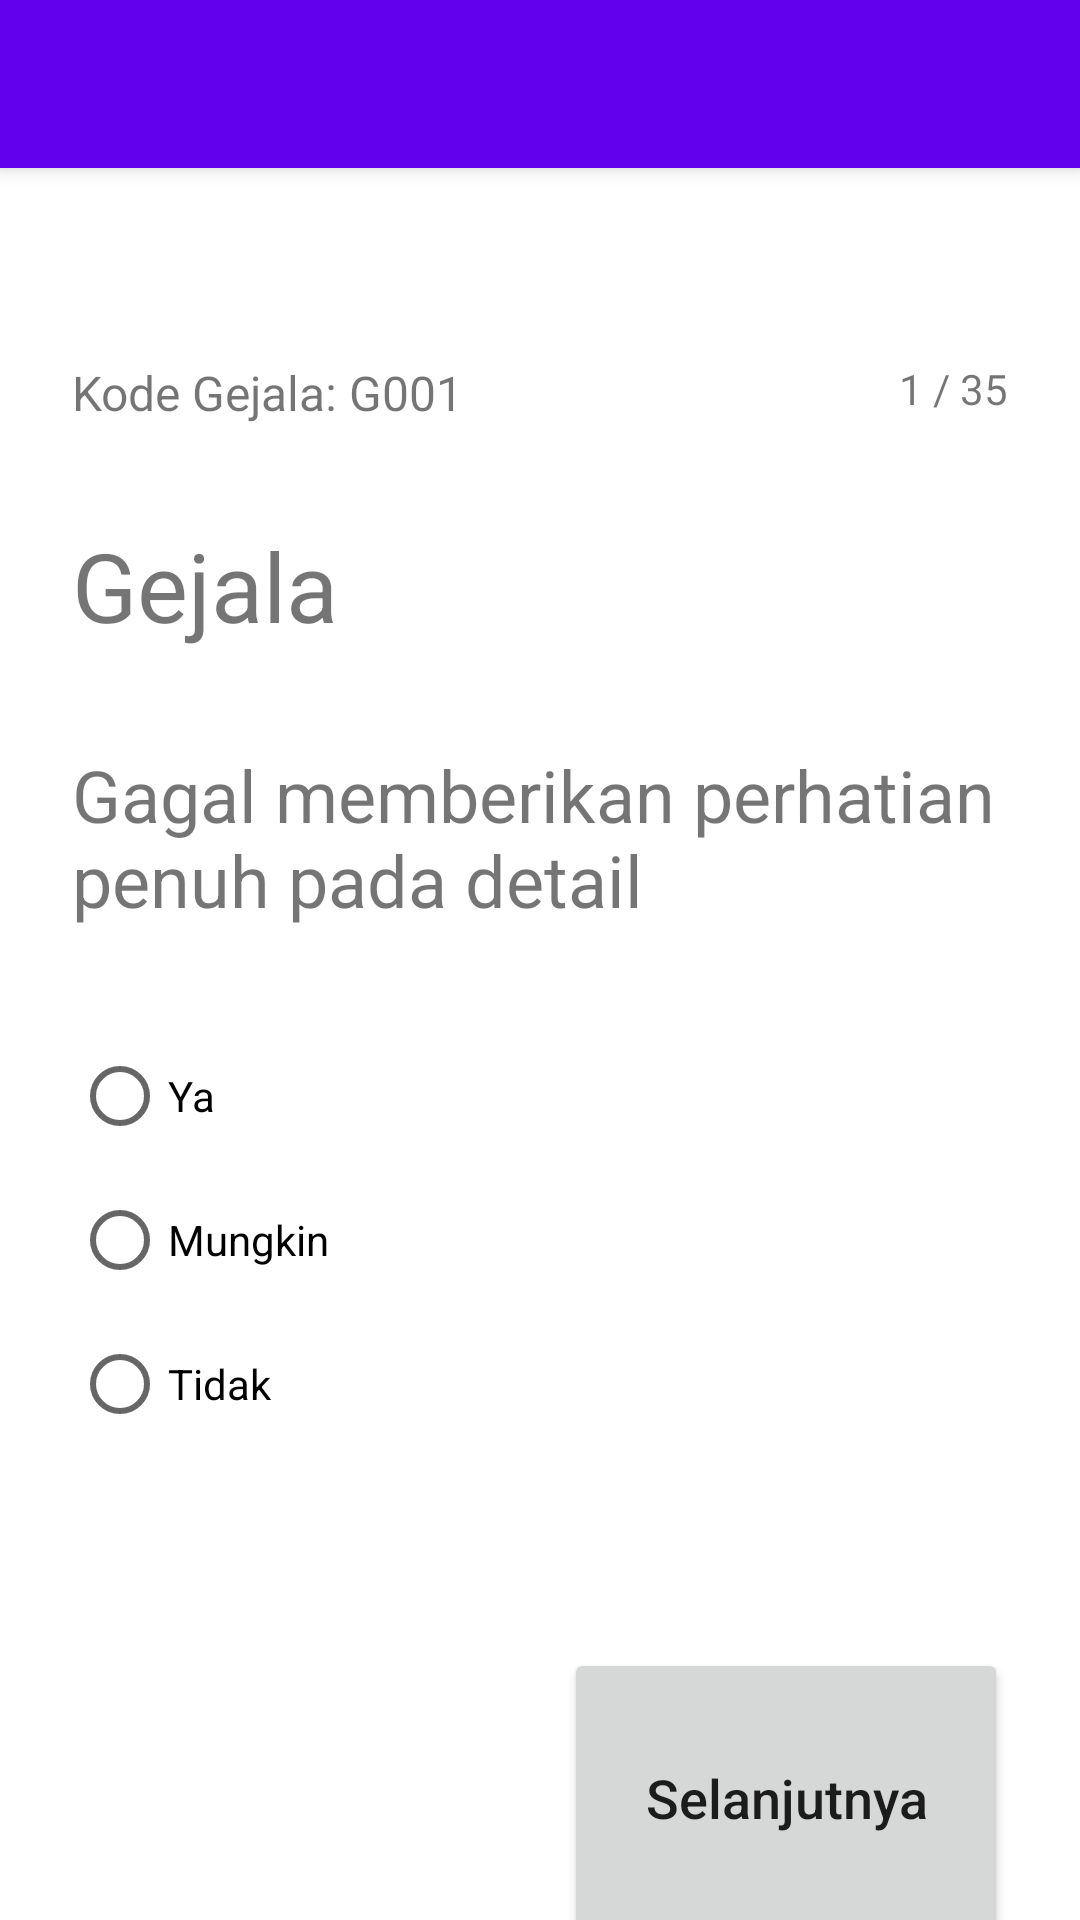

Android layout source for this screen:
<!-- AndroidManifest.xml: application theme Theme.ADHD -->
<!-- res/layout/activity_kuisioner_assignment.xml -->
<?xml version="1.0" encoding="utf-8"?>
<androidx.coordinatorlayout.widget.CoordinatorLayout xmlns:android="http://schemas.android.com/apk/res/android"
    xmlns:app="http://schemas.android.com/apk/res-auto"
    xmlns:tools="http://schemas.android.com/tools"


    android:layout_width="match_parent"
    android:layout_height="match_parent">

    <com.google.android.material.appbar.AppBarLayout
        android:id="@+id/appbar"
        android:layout_width="match_parent"
        android:layout_height="wrap_content">

        <androidx.appcompat.widget.Toolbar
            android:id="@+id/toolbar"
            android:layout_width="match_parent"
            android:layout_height="?attr/actionBarSize" />
    </com.google.android.material.appbar.AppBarLayout>

    <androidx.core.widget.NestedScrollView
        android:layout_width="match_parent"
        android:layout_height="match_parent"


        app:layout_behavior="com.google.android.material.appbar.AppBarLayout$ScrollingViewBehavior">

        <include
            android:id="@+id/content_detail"
            layout="@layout/content_kuisioner_assignment" />


    </androidx.core.widget.NestedScrollView>


</androidx.coordinatorlayout.widget.CoordinatorLayout>
<!-- res/layout/content_kuisioner_assignment.xml (included above) -->
<?xml version="1.0" encoding="utf-8"?>
<androidx.constraintlayout.widget.ConstraintLayout xmlns:android="http://schemas.android.com/apk/res/android"
    xmlns:app="http://schemas.android.com/apk/res-auto"
    xmlns:tools="http://schemas.android.com/tools"
    android:layout_width="match_parent"
    android:layout_height="match_parent">

    <TextView
        android:id="@+id/tv_kode_gejala"
        android:layout_width="wrap_content"
        android:layout_height="wrap_content"
        android:layout_marginStart="24dp"
        android:layout_marginTop="64dp"
        android:textSize="16sp"
        app:layout_constraintStart_toStartOf="parent"
        app:layout_constraintTop_toTopOf="parent"
        tools:text="Kode Gejala: G001" />

    <TextView
        android:id="@+id/tv_indikator"
        android:layout_width="wrap_content"
        android:layout_height="wrap_content"
        android:layout_marginEnd="24dp"
        app:layout_constraintEnd_toEndOf="parent"
        app:layout_constraintTop_toTopOf="@+id/tv_kode_gejala"
        tools:text="1 / 35" />

    <TextView
        android:id="@+id/tv_gejala"
        android:layout_width="wrap_content"
        android:layout_height="wrap_content"
        android:layout_marginTop="32dp"
        android:text="@string/sympthon"
        android:textSize="32sp"
        app:layout_constraintStart_toStartOf="@+id/tv_kode_gejala"
        app:layout_constraintTop_toBottomOf="@+id/tv_kode_gejala" />

    <TextView
        android:id="@+id/tv_deskripsi_gejala"
        android:layout_width="0dp"
        android:layout_height="wrap_content"
        android:layout_marginTop="32dp"
        android:layout_marginEnd="24dp"
        android:textSize="24sp"
        app:layout_constraintEnd_toEndOf="parent"
        app:layout_constraintStart_toStartOf="@+id/tv_gejala"
        app:layout_constraintTop_toBottomOf="@+id/tv_gejala"
        tools:text="Gagal memberikan perhatian penuh pada detail" />

    <RadioGroup
        android:id="@+id/radioGroup"
        android:layout_width="0dp"
        android:layout_height="wrap_content"
        android:layout_marginTop="32dp"
        android:orientation="vertical"
        app:layout_constraintEnd_toEndOf="@+id/tv_deskripsi_gejala"
        app:layout_constraintStart_toStartOf="@+id/tv_deskripsi_gejala"
        app:layout_constraintTop_toBottomOf="@+id/tv_deskripsi_gejala"
        tools:ignore="UsingOnClickInXml">
        

        <RadioButton
            android:id="@+id/rb_1"
            android:layout_width="match_parent"
            android:layout_height="wrap_content"
            android:onClick="onRadioButtonClicked"
            tools:text="Ya" />

        <RadioButton
            android:id="@+id/rb_2"
            android:layout_width="match_parent"
            android:layout_height="wrap_content"
            android:onClick="onRadioButtonClicked"
            tools:text="Mungkin" />

        <RadioButton
            android:id="@+id/rb_3"
            android:layout_width="match_parent"
            android:layout_height="wrap_content"
            android:onClick="onRadioButtonClicked"
            tools:text="Tidak" />
    </RadioGroup>


    <LinearLayout
        android:layout_width="0dp"
        android:layout_height="100dp"
        android:layout_marginStart="24dp"
        android:layout_marginTop="64dp"
        android:layout_marginEnd="24dp"
        android:orientation="horizontal"
        app:layout_constraintEnd_toEndOf="parent"
        app:layout_constraintStart_toStartOf="parent"
        app:layout_constraintTop_toBottomOf="@+id/radioGroup">

        <Button
            android:id="@+id/bt_previous"
            android:layout_width="0dp"
            android:layout_height="match_parent"
            android:layout_marginEnd="16dp"
            android:layout_weight="1"
            android:text="@string/previous"
            android:textAllCaps="false"
            android:textSize="18sp"
            android:visibility="invisible"
            app:layout_constraintEnd_toEndOf="parent"
            tools:visibility="visible" />

        <Button
            android:id="@+id/bt_next"
            android:layout_width="0dp"
            android:layout_height="match_parent"
            android:layout_weight="1"
            android:text="@string/next"
            android:textAllCaps="false"
            android:textSize="18sp"
            app:layout_constraintEnd_toEndOf="parent" />
    </LinearLayout>

</androidx.constraintlayout.widget.ConstraintLayout>
<!-- resources referenced by this layout -->
<resources>
  <string name="next">Selanjutnya</string>
  <string name="previous">Sebelumnya</string>
  <string name="sympthon">Gejala</string>
  <style name="Theme.ADHD" parent="Theme.MaterialComponents.DayNight.DarkActionBar">
          
          <item name="colorPrimary">@color/purple_500</item>
          <item name="colorPrimaryVariant">@color/purple_700</item>
          <item name="colorOnPrimary">@color/white</item>
          
          <item name="colorSecondary">@color/teal_200</item>
          <item name="colorSecondaryVariant">@color/teal_700</item>
          <item name="colorOnSecondary">@color/black</item>
          
          <item name="android:statusBarColor" tools:targetApi="l">?attr/colorPrimaryVariant</item>
          
      </style>
  <!-- not gathered from this repository: default colours our renderer supplied (Android Studio template values) -->
  <color name="purple_500">#FF6200EE</color>
  <color name="purple_700">#FF3700B3</color>
  <color name="teal_200">#FF03DAC5</color>
  <color name="teal_700">#FF018786</color>
  <color name="black">#FF000000</color>
  <color name="white">#FFFFFFFF</color>
</resources>
